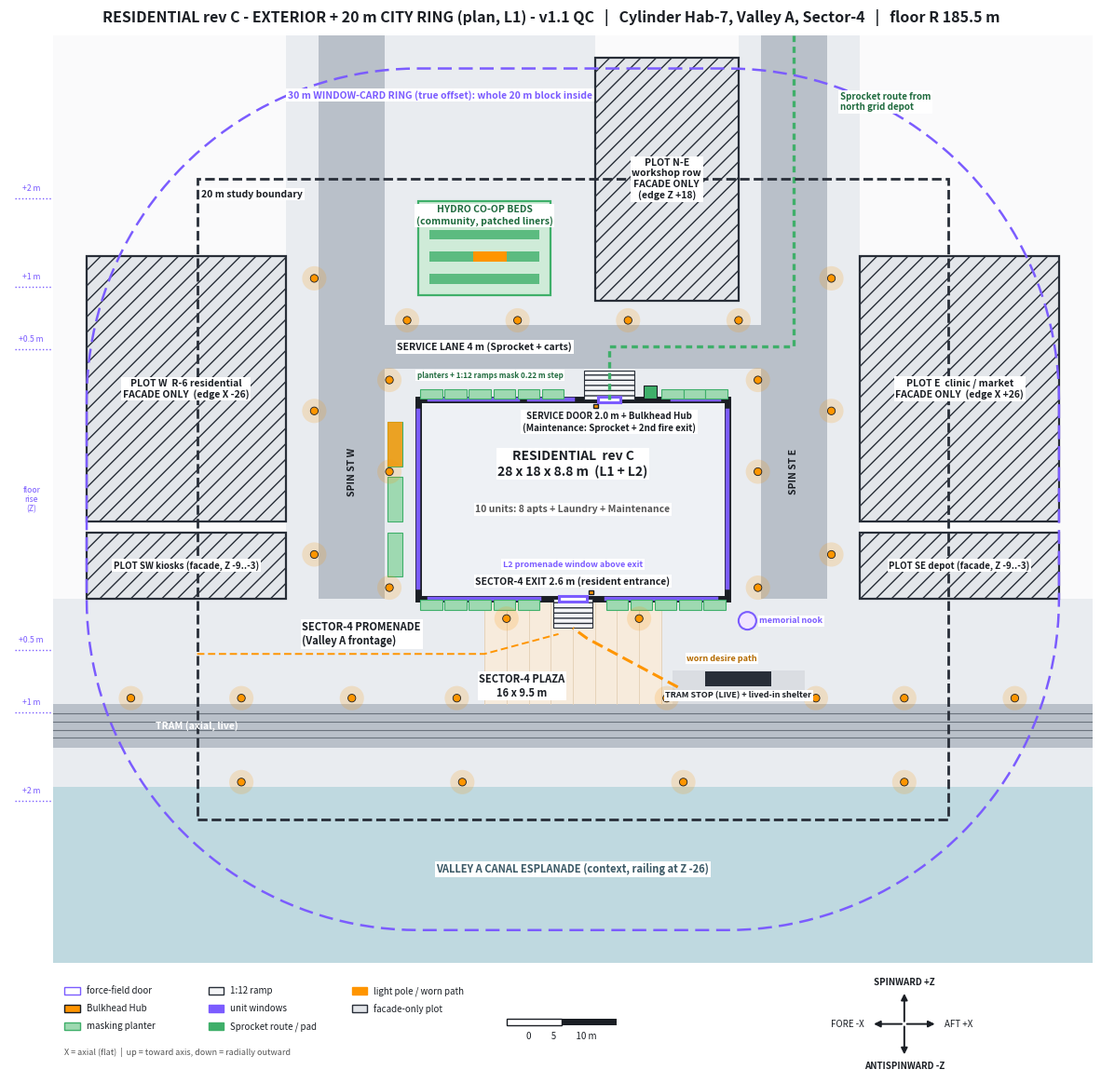
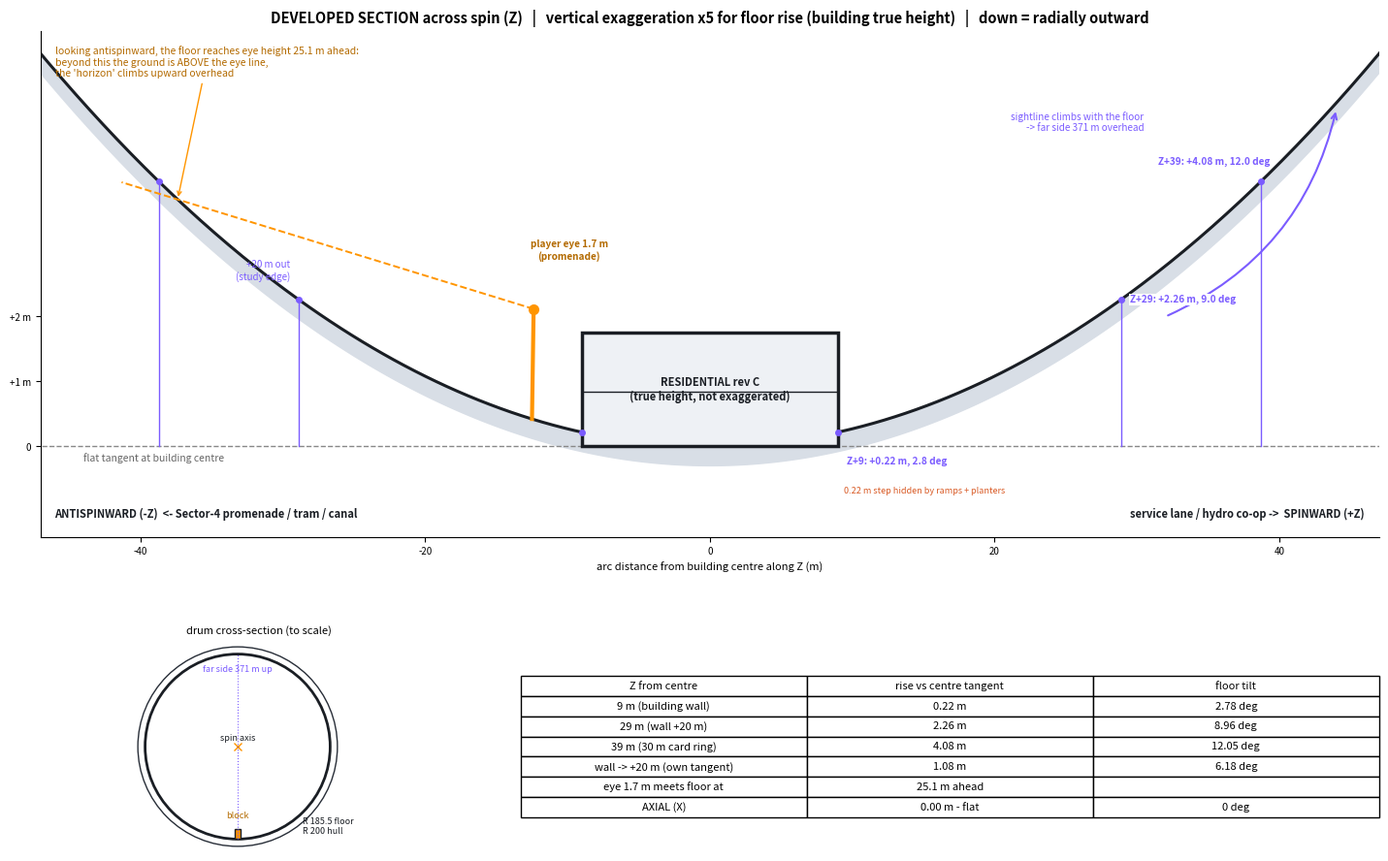

Write Python code to recreate these figures, in order.
# Residential rev C exterior + 20 m city ring (v1.1 QC: plan -> residential_exterior_plan_v1_1_plan.png; v1 PNG kept), Cylinder Hab-7. DESIGN ONLY (plan diagrams).
# Axis mapping: X = axial (fore -X / aft +X), Z = circumferential (+Z spinward, -Z antispinward),
# up = toward spin axis, down = radially outward. Walking floor R_HULL_FLOOR = 185.5 m.
import math, matplotlib; matplotlib.use("Agg")
import matplotlib.pyplot as plt
from matplotlib.patches import Rectangle, Circle, Polygon, FancyBboxPatch
R=185.5; WALL="#1A1E24"; GRAPH="#282E38"; PEARL="#D8DEE6"; AMB="#FF9500"; GRN="#3FAF6A"; VIO="#7B5CFF"; ORG="#D95B26"
WATER="#BFD9E0"; PAVE="#E9ECF0"; STREET="#B9C0C9"; PLOT="#F3F4F6"
rise=lambda s: R*(1-math.cos(s/R)); ang=lambda s: math.degrees(s/R)
srise=lambda h: R*math.acos(1-h/R)
NUM={s:(rise(s),ang(s)) for s in (9,20,29,39)}
for s,(r,a) in NUM.items(): print(f"s={s} m rise={r:.3f} m angle={a:.2f} deg")
print("edge->+20m rise", rise(20)); print("eye 1.7 m meets floor at", srise(1.7)); print("contours",[srise(h) for h in (0.5,1,2)])
def R_(ax,x0,x1,z0,z1,fc,ec="none",lw=0,z=1,**k): ax.add_patch(Rectangle((x0,z0),x1-x0,z1-z0,fc=fc,ec=ec,lw=lw,zorder=z,**k))
def T(ax,x,z,s,fs=7.5,**k): ax.text(x,z,s,ha=k.pop("ha","center"),va=k.pop("va","center"),fontsize=fs,color=k.pop("color",WALL),zorder=20,**k)
# ---------------- PLAN v1.1 (data-driven geometry + QC checks) ----------------
Zg=[("promenade",-47,47,-18.5,-9,"walk"),("plaza",-8,8,-18.5,-9,"walk"),("platform",9,21,-18.5,-15.5,"walk"),
("tram band",-47,47,-22.5,-18.5,"road"),("kerb walk",-47,47,-26,-22.5,"walk"),("canal",-47,47,-42,-26,"water"),
("W sidewalk",-17,-14,-9,11.8,"walk"),("E sidewalk",14,17,-9,11.8,"walk"),("N sidewalk",-14,14,9,11.8,"walk"),
("service lane",-17,17,11.8,15.8,"road"),("N far sidewalk",-17,17,15.8,18,"walk"),("co-op yard",-17,2,18,42,"walk"),
("hydro co-op",-14,-2,18.5,27,"green"),("NE sidewalk",15,17,18,42,"walk"),("Plot N-E",2,15,18,40,"plot"),
("Spin St W",-23,-17,-9,42,"road"),("Spin St E",17,23,-9,42,"road"),("W outer sidewalk",-26,-23,-9,42,"walk"),("E outer sidewalk",23,26,-9,42,"walk"),
("Plot W",-44,-26,-2,22,"plot"),("Plot SW",-44,-26,-9,-3,"plot"),("Plot E",26,44,-2,22,"plot"),("Plot SE",26,44,-9,-3,"plot"),("building",-14,14,-9,9,"bldg")]
CHILD={"plaza":"promenade","platform":"promenade","hydro co-op":"co-op yard"}
ZD={z[0]:z for z in Zg}
O=[]  # objects: (name,x0,x1,z0,z1,walkable)
for x0 in (-13.8,-11.6,-9.4,-7.2,-5.0,3.0,5.2,7.4,9.6,11.8): O.append(("planter S",x0,x0+2.0,-10.0,-9.1,False))
for x0 in (-13.8,-11.6,-9.4,-7.2,-5.0,-2.8,8.0,10.0,12.0): O.append(("planter N",x0,x0+2.0 if x0<12 else 14.0,9.1,10.0,False))
O+= [("ramp exit 1:12",-1.8,1.8,-11.65,-9.0,True),("ramp service 1:12",1.0,5.6,9.0,11.65,True),("Sprocket pad",6.4,7.6,9.1,10.3,False),
     ("tram shelter",12,18,-16.9,-15.6,False),("memorial nook",15.0,16.6,-11.8,-10.2,False)]
for z0 in (-7,-2,3): O.append(("hydro planter W",-16.8,-15.4,z0,z0+4,False))
for z in (19.5,21.5,23.5): O.append(("hydro bed",-13,-3,z,z+0.9,False))
POLES=[(x,-18.0) for x in (-40,-30,-20,-10.5,8.5,22,30,40)]+[(-6,-10.8),(6,-10.8)]+[(-16.6,z) for z in (-8,2.5,10.8)]+[(16.75,z) for z in (-8,2.5,10.8)] \
     +[(x,16.2) for x in (-15,-5,5,15)]+[(-23.4,z) for z in (-5,8,20)]+[(23.4,z) for z in (-5,8,20)]+[(x,-25.6) for x in (-30,-10,10,30)]
for x,z in POLES: O.append(("pole",x-0.15,x+0.15,z-0.15,z+0.15,False))
def ov(a,b): return a[1]<b[2]-1e-9 and b[1]<a[2]-1e-9 and a[3]<b[4]-1e-9 and b[3]<a[4]-1e-9
def kind_at(x,z):
    ks=[k for n,x0,x1,z0,z1,k in Zg if x0<=x<=x1 and z0<=z<=z1]; return ks
def inside(o,kinds):
    n=8; return all(any(k in kinds for k in kind_at(o[1]+(o[2]-o[1])*(i+.5)/n,o[3]+(o[4]-o[3])*(j+.5)/n)) for i in range(n) for j in range(n))
QC=[]
bad=[(a[0],b[0]) for i,a in enumerate(Zg) for b in Zg[i+1:] if ov(a,b) and CHILD.get(a[0])!=b[0] and CHILD.get(b[0])!=a[0]]
QC.append(("ground-zone overlaps",bad))
bad=[(a[0],b[0]) for i,a in enumerate(O) for b in O[i+1:] if ov(a,b)]; QC.append(("object-object overlaps",bad))
bad=[o[0]+f"@{o[1]:.1f},{o[3]:.1f}" for o in O if not inside(o,("green",) if o[0]=="hydro bed" else ("walk",))]; QC.append(("objects outside walk/green zones",bad))
bad=[o for o in O if o[0]=="tram shelter" and not (ZD["platform"][1]<=o[1] and o[2]<=ZD["platform"][2] and ZD["platform"][3]<=o[3] and o[4]<=ZD["platform"][4])]
QC.append(("shelter not on platform",bad)); QC.append(("shelter clearance to track (m)",round(O[[o[0] for o in O].index("tram shelter")][3]-ZD["tram band"][4],2)))
CLR=[("exit approach 2.6 m",-1.3,1.3,-18.5,-11.65),("W sidewalk clear",-15.4,-14,-9,11.8),("E sidewalk clear",14,16.6,-9,11.8),
     ("N sidewalk clear",-14,14,10.3,11.8),("platform front",12,18,-18.5,-16.9),("hydro aisle 1",-13,-3,20.4,21.5),("hydro aisle 2",-13,-3,22.4,23.5),("kerb walk clear",-47,47,-25.4,-22.5)]
for c in CLR:
    w=min(c[2]-c[1],c[4]-c[3]); hit=[o[0] for o in O if not o[5] and ov(("c",)+c[1:],o)]
    QC.append((f"clear corridor {c[0]} width {w:.2f} m (>=0.9)",[] if (w>=0.9 and not hit) else hit+([f"w={w}"] if w<0.9 else [])))
DESIRE=[(9.5,-17.0),(1.3,-12.6),(0.0,-11.65)]; PROM=[(-34,-14.0),(-8,-14.0),(-1.3,-12.2)]; SPR=[(20,42),(20,13.8),(3.3,13.8),(3.3,9.0)]
def path_hits(P,half,kinds):
    hits=set()
    for (ax_,az),(bx,bz) in zip(P,P[1:]):
        for k in range(41):
            x=ax_+(bx-ax_)*k/40; z=az+(bz-az)*k/40
            for o in O:
                if not o[5] and o[1]-half<x<o[2]+half and o[3]-half<z<o[4]+half: hits.add(o[0])
            if not any(q in kinds for q in kind_at(x,z)): hits.add(f"off-walk@{x:.1f},{z:.1f}")
    return sorted(hits)
QC.append(("desire path tram->exit blocked by",path_hits(DESIRE,0.45,("walk",))))
QC.append(("promenade path ->exit blocked by",path_hits(PROM,0.45,("walk",))))
QC.append(("Sprocket route blocked by",path_hits(SPR,0.45,("walk","road"))))
pz=[(x,z,kind_at(x,z)) for x,z in POLES]; QC.append(("poles in road/tram/lane",[(x,z) for x,z,k in pz if "road" in k]))
QC.append(("off-map items",[o[0] for o in O if o[1]<-47 or o[2]>47 or o[3]<-42 or o[4]>42]))
dist=lambda x,z: math.hypot(max(abs(x)-14,0),max(abs(z)-9,0))
ring=[]
for cx,cz,a0 in [(14,9,0),(-14,9,90),(-14,-9,180),(14,-9,270)]:
    ring+=[(cx+30*math.cos(math.radians(a)),cz+30*math.sin(math.radians(a))) for a in range(a0,a0+91,2)]
QC.append(("ring max |offset-30| (m)",round(max(abs(dist(x,z)-30) for x,z in ring),6)))
QC.append(("study-box corner (34,29) offset from footprint (m)",round(dist(34,29),2)))
for q in QC: print("QC:",q)
assert all((not v) if isinstance(v,list) else True for _,v in QC), "QC failed"
print("poles",len(POLES),"planters",sum(o[0].startswith("planter") for o in O))
COL={"walk":PAVE,"road":STREET,"water":WATER,"green":"#CFEBD8","plot":"#E3E6EA","bldg":"#EEF1F5"}
fig,ax=plt.subplots(figsize=(15,15),dpi=150)
R_(ax,-47,47,-42,42,"#FAFAFB")
for n,x0,x1,z0,z1,k in Zg:
    if k=="bldg": continue
    fc={"plaza":"#F7EBDC","platform":"#DADDE2"}.get(n,COL[k])
    R_(ax,x0,x1,z0,z1,fc,ec=(GRAPH if k=="plot" else GRN if k=="green" else "none"),lw=(1.6 if k in("plot","green") else 0),z=3 if n in CHILD else 2,hatch="//" if k=="plot" else None)
for x in range(-8,9,2): ax.plot([x,x],[-18.5,-9],color="#E3CFB4",lw=0.6,zorder=3)
for z in (-21.6,-20.9,-20.1,-19.4): ax.plot([-47,47],[z,z],color="#6A737D",lw=0.8,zorder=3)
for x0 in (-20.5,19.5): R_(ax,x0,x0+1,-9.35,-8.65,"none")
R_(ax,-14,14,-9,9,"#EEF1F5",ec=WALL,lw=5,z=6)
for x0,x1,z in [(-13,-5,9),(-4,0,9),(9,13.2,9),(-13,-3,-9),(3,13,-9)]: ax.plot([x0,x1],[z,z],color=VIO,lw=3.2,zorder=7)
for x in (-14,14): ax.plot([x,x],[-8,8],color=VIO,lw=3.2,zorder=7)
ax.plot([-1.2,1.2],[-9.35,-9.35],color=VIO,lw=3.2,ls=(0,(1,1)),zorder=7)
for o in O:
    n,x0,x1,z0,z1,_=o
    if n=="pole": continue
    if n.startswith("planter") or n=="hydro planter W": R_(ax,x0,x1,z0,z1,"#9ED9B1",ec=GRN,lw=0.8,z=7)
    elif n.startswith("ramp"): R_(ax,x0,x1,z0,z1,"#F4F5F7",ec=GRAPH,lw=0.8,z=7,hatch="---")
    elif n=="Sprocket pad": R_(ax,x0,x1,z0,z1,GRN,ec=WALL,lw=0.8,z=7)
    elif n=="tram shelter": R_(ax,x0,x1,z0,z1,GRAPH,z=7)
    elif n=="memorial nook": ax.add_patch(Circle(((x0+x1)/2,(z0+z1)/2),0.8,fc="#F2E6FF",ec=VIO,lw=1.5,zorder=7))
    elif n=="hydro bed": R_(ax,x0,x1,z0,z1,GRN,z=7,alpha=0.8)
R_(ax,-9,-6,21.5,22.4,AMB,z=8); R_(ax,-16.8,-15.4,3,7,AMB,z=8,alpha=0.8)
R_(ax,-1.3,1.3,-9.25,-8.75,"white",ec=VIO,lw=2.2,z=9); R_(ax,1.45,1.85,-8.6,-8.25,AMB,ec=WALL,lw=1,z=9)
R_(ax,2.3,4.3,8.75,9.25,"white",ec=VIO,lw=2.2,z=9); R_(ax,1.85,2.25,8.25,8.6,AMB,ec=WALL,lw=1,z=9)
for P,c,lw,ls in [(DESIRE,AMB,2.2,(0,(4,2))),(PROM,AMB,1.4,(0,(4,2))),(SPR,GRN,2.4,(0,(2,1.5)))]: ax.plot([p[0] for p in P],[p[1] for p in P],color=c,lw=lw,ls=ls,zorder=10)
for x,z in POLES: ax.add_patch(Circle((x,z),1.1,fc=AMB,alpha=0.18,zorder=8)); ax.add_patch(Circle((x,z),0.35,fc=AMB,ec=WALL,lw=0.6,zorder=11))
ax.add_patch(Rectangle((-34,-29),68,58,fill=False,ec=GRAPH,lw=2,ls="--",zorder=12))
ax.add_patch(Polygon(ring,closed=True,fill=False,ec=VIO,lw=1.8,ls=(0,(6,3)),zorder=12))
B=dict(fc="white",ec="none",pad=1.2)
L=[(0,3.2,"RESIDENTIAL  rev C\n28 x 18 x 8.8 m  (L1 + L2)",10,WALL,"center"),(0,-0.9,"10 units: 8 apts + Laundry + Maintenance",7.5,"#555","center"),
 (0,-7.4,"SECTOR-4 EXIT 2.6 m (resident entrance)",7.5,WALL,"center"),(0,-5.9,"L2 promenade window above exit",6.5,VIO,"center"),
 (3.3,7.0,"SERVICE DOOR 2.0 m + Bulkhead Hub\n(Maintenance: Sprocket + 2nd fire exit)",7,WALL,"center"),
 (-7.5,11.25,"planters + 1:12 ramps mask 0.22 m step",5.8,"#1F6B3E","center"),
 (-4.6,-16.9,"SECTOR-4 PLAZA\n16 x 9.5 m",8,WALL,"center"),(-24.5,-12.2,"SECTOR-4 PROMENADE\n(Valley A frontage)",8,WALL,"left"),
 (10.3,-14.4,"worn desire path",6.5,"#B36A00","left"),(15,-17.75,"TRAM STOP (LIVE) + lived-in shelter",6.5,WALL,"center"),
 (16.9,-11.0,"memorial nook",6.5,VIO,"left"),(-34,-20.5,"TRAM (axial, live)",7.5,"white","center"),
 (-8,13.8,"SERVICE LANE 4 m (Sprocket + carts)",7.5,WALL,"center"),(-8,25.7,"HYDRO CO-OP BEDS\n(community, patched liners)",7.5,"#1F6B3E","center"),
 (-35,10,"PLOT W  R-6 residential\nFACADE ONLY  (edge X -26)",7.5,WALL,"center"),(35,10,"PLOT E  clinic / market\nFACADE ONLY  (edge X +26)",7.5,WALL,"center"),
 (8.5,29,"PLOT N-E\nworkshop row\nFACADE ONLY\n(edge Z +18)",7.5,WALL,"center"),(-35,-6,"PLOT SW kiosks (facade, Z -9..-3)",7,WALL,"center"),
 (35,-6,"PLOT SE depot (facade, Z -9..-3)",7,WALL,"center"),(0,-33.5,"VALLEY A CANAL ESPLANADE (context, railing at Z -26)",8,"#3B5966","center"),
 (24.2,36,"Sprocket route from\nnorth grid depot",7,"#1F6B3E","left"),(-33.6,27.6,"20 m study boundary",7.5,WALL,"left"),
 (-12,36.6,"30 m WINDOW-CARD RING (true offset): whole 20 m block inside",7.5,VIO,"center")]
for x,z,s_,fs,c,ha in L: T(ax,x,z,s_,fs,color=c,ha=ha,weight="bold",bbox=B if c not in("white",) else None)
T(ax,-20,2.5,"SPIN ST W",7.5,weight="bold",rotation=90); T(ax,20,2.5,"SPIN ST E",7.5,weight="bold",rotation=90)
for h in (0.5,1.0,2.0):
    s=srise(h)
    for zz in (s,-s): ax.plot([-50.5,-47.2],[zz,zz],color=VIO,lw=1,ls=":"); T(ax,-49,zz+0.9,f"+{h:g} m",6.2,color=VIO)
T(ax,-49,0,"floor\nrise\n(Z)",6.2,color=VIO)
# margin band below map: legend, scale, compass (outside map area)
lg=[("white",VIO,"force-field door"),(AMB,WALL,"Bulkhead Hub"),("#9ED9B1",GRN,"masking planter"),("#F4F5F7",GRAPH,"1:12 ramp"),(VIO,VIO,"unit windows"),
    (GRN,GRN,"Sprocket route / pad"),(AMB,AMB,"light pole / worn path"),("#E3E6EA",GRAPH,"facade-only plot")]
for i,(fc,ec,lab) in enumerate(lg):
    x=-46+(i//3)*13; z=-44.5-(i%3)*1.6; R_(ax,x,x+1.4,z-0.35,z+0.35,fc,ec=ec,lw=1,z=12); T(ax,x+2,z,lab,7,ha="left")
R_(ax,-6,4,-47.6,-47.0,WALL,z=12); R_(ax,-6,-1,-47.6,-47.0,"white",ec=WALL,lw=1,z=12); T(ax,-1,-48.6,"0          5          10 m",7)
cx,cz=30,-47.5
for dx,dz in [(0,3),(0,-3),(3,0),(-3,0)]: ax.annotate("",xy=(cx+dx,cz+dz),xytext=(cx,cz),arrowprops=dict(arrowstyle="-|>",color=WALL,lw=1.4))
T(ax,cx,cz+3.8,"SPINWARD +Z",7,weight="bold"); T(ax,cx,cz-3.8,"ANTISPINWARD -Z",7,weight="bold")
T(ax,cx-3.6,cz,"FORE -X",7,ha="right"); T(ax,cx+3.6,cz,"AFT +X",7,ha="left")
T(ax,-46,-50.0,"X = axial (flat)  |  up = toward axis, down = radially outward",6.5,color="#555",ha="left")
ax.set_title("RESIDENTIAL rev C - EXTERIOR + 20 m CITY RING (plan, L1) - v1.1 QC   |   Cylinder Hab-7, Valley A, Sector-4   |   floor R 185.5 m",fontsize=11.5,weight="bold",color=WALL)
ax.set_xlim(-51,47); ax.set_ylim(-52,42.5); ax.set_aspect("equal"); ax.axis("off")
fig.savefig("residential_exterior_plan_v1_1_plan.png",bbox_inches="tight",facecolor="white"); plt.close(fig)
# ---------------- SECTION ----------------
VE=5
fig=plt.figure(figsize=(15,9),dpi=150); ax=fig.add_axes([0.04,0.36,0.92,0.58]); ax2=fig.add_axes([0.04,0.0,0.30,0.24]); ax3=fig.add_axes([0.37,0.0,0.59,0.24])
ss=[i*0.25 for i in range(-200,201)]
X=[R*math.sin(s/R) for s in ss]; Y=[rise(s)*VE for s in ss]
ax.fill_between(X,[y-1.5 for y in Y],Y,color=PEARL); ax.plot(X,Y,color=WALL,lw=2.2,label="floor arc R 185.5 m")
ax.plot([-50,50],[0,0],color="#888",lw=1,ls="--"); T(ax,-44,-0.9,"flat tangent at building centre",7.5,color="#666",ha="left")
ax.add_patch(Rectangle((-9,0),18,8.8,fc="#EEF1F5",ec=WALL,lw=2.5,zorder=5)); ax.plot([-9,9],[4.2,4.2],color=WALL,lw=1,zorder=6)
T(ax,0,4.4,"RESIDENTIAL rev C\n(true height, not exaggerated)",8,weight="bold")
R_(ax,-9,9,-0.0,0.0,"none")
for s in (9,29,39):
    for sg in (-1,1):
        x=R*math.sin(sg*s/R); y=rise(s)*VE; ax.plot([x,x],[0,y],color=VIO,lw=1)
        ax.plot(x,y,"o",color=VIO,ms=4,zorder=7)
    T(ax,R*math.sin(s/R)+0.6,rise(s)*VE+{9:-2.2,29:0,39:1.5}[s],f"Z+{s}: +{rise(s):.2f} m, {ang(s):.1f} deg",7.2,color=VIO,ha="left" if s<39 else "right",weight="bold",bbox=dict(fc="white",ec="none",pad=0.5))
T(ax,-R*math.sin(29/R)-0.6,rise(29)*VE+2.2,"+20 m out\n(study edge)",7,color=VIO,ha="right")
T(ax,R*math.sin(9/R)+0.4,-3.4,"0.22 m step hidden by ramps + planters",6.5,color=ORG,ha="left")
# player on promenade at s=-12.5, eye line along local horizontal
sp=-12.5; th=sp/R; P=(R*math.sin(th),rise(sp)); up=(-math.sin(th),math.cos(th)); E=(P[0]+1.7*up[0],P[1]+1.7*up[1]); t=(math.cos(th),math.sin(th))
ax.plot([P[0],E[0]],[P[1]*VE,E[1]*VE],color=AMB,lw=3); ax.plot(E[0],E[1]*VE,"o",color=AMB,ms=7,zorder=8)
L=[E[0]-u*t[0] for u in range(0,30)]; ax.plot(L,[(E[1]-u*t[1])*VE for u in range(0,30)],color=AMB,lw=1.4,ls="--")
d=srise(1.7); sx=R*math.sin((sp-d)/R)
ax.annotate(f"looking antispinward, the floor reaches eye height {d:.1f} m ahead:\nbeyond this the ground is ABOVE the eye line,\nthe 'horizon' climbs upward overhead",xy=(sx,rise(sp-d)*VE),xytext=(-46,28.5),fontsize=7.5,color="#B36A00",arrowprops=dict(arrowstyle="->",color=AMB))
T(ax,E[0]+2.5,E[1]*VE+4.5,"player eye 1.7 m\n(promenade)",7.2,color="#B36A00",weight="bold")
ax.annotate("",xy=(44,26),xytext=(32,10),arrowprops=dict(arrowstyle="->",color=VIO,lw=1.5,connectionstyle="arc3,rad=0.25"))
T(ax,30.5,25,"sightline climbs with the floor\n-> far side 371 m overhead",7.2,color=VIO,ha="right")
T(ax,-46,-5.2,"ANTISPINWARD (-Z)  <- Sector-4 promenade / tram / canal",8,weight="bold",ha="left")
T(ax,46,-5.2,"service lane / hydro co-op ->  SPINWARD (+Z)",8,weight="bold",ha="right")
ax.set_xlim(-47,47); ax.set_ylim(-7,32); ax.set_title(f"DEVELOPED SECTION across spin (Z)   |   vertical exaggeration x{VE} for floor rise (building true height)   |   down = radially outward",fontsize=10.5,weight="bold")
ax.set_xlabel("arc distance from building centre along Z (m)",fontsize=8); ax.set_yticks([0,5,10]); ax.set_yticklabels(["0","+1 m","+2 m"],fontsize=7); ax.tick_params(labelsize=7)
for sp_ in ("top","right"): ax.spines[sp_].set_visible(False)
# inset: drum cross-section
ax2.add_patch(Circle((0,0),200,fill=False,ec=GRAPH,lw=1)); ax2.add_patch(Circle((0,0),R,fill=False,ec=WALL,lw=2)); ax2.plot(0,0,"x",color=AMB)
ax2.add_patch(Polygon([(-6,-R),(6,-R),(6,-R+20),(-6,-R+20)],fc=AMB,ec=WALL)); ax2.plot([0,0],[-R,R],color=VIO,lw=0.8,ls=":")
T(ax2,0,-R+48,"block",6.5,color="#B36A00"); T(ax2,0,R-30,"far side 371 m up",6.5,color=VIO); T(ax2,0,18,"spin axis",6.5)
T(ax2,130,-160,"R 185.5 floor\nR 200 hull",6.5,ha="left"); ax2.set_xlim(-215,300); ax2.set_ylim(-210,210); ax2.set_aspect("equal"); ax2.axis("off")
ax2.set_title("drum cross-section (to scale)",fontsize=8)
ax3.axis("off")
rows=[("Z from centre","rise vs centre tangent","floor tilt"),("9 m (building wall)",f"{rise(9):.2f} m",f"{ang(9):.2f} deg"),("29 m (wall +20 m)",f"{rise(29):.2f} m",f"{ang(29):.2f} deg"),("39 m (30 m card ring)",f"{rise(39):.2f} m",f"{ang(39):.2f} deg"),
      ("wall -> +20 m (own tangent)",f"{rise(20):.2f} m",f"{ang(20):.2f} deg"),("eye 1.7 m meets floor at",f"{d:.1f} m ahead",""),("AXIAL (X)","0.00 m - flat","0 deg")]
tb=ax3.table(cellText=rows[1:],colLabels=rows[0],loc="center",cellLoc="center"); tb.auto_set_font_size(False); tb.set_fontsize(8); tb.scale(1,1.25)
fig.savefig("residential_exterior_plan_v1_section.png",bbox_inches="tight",facecolor="white"); plt.close(fig)
